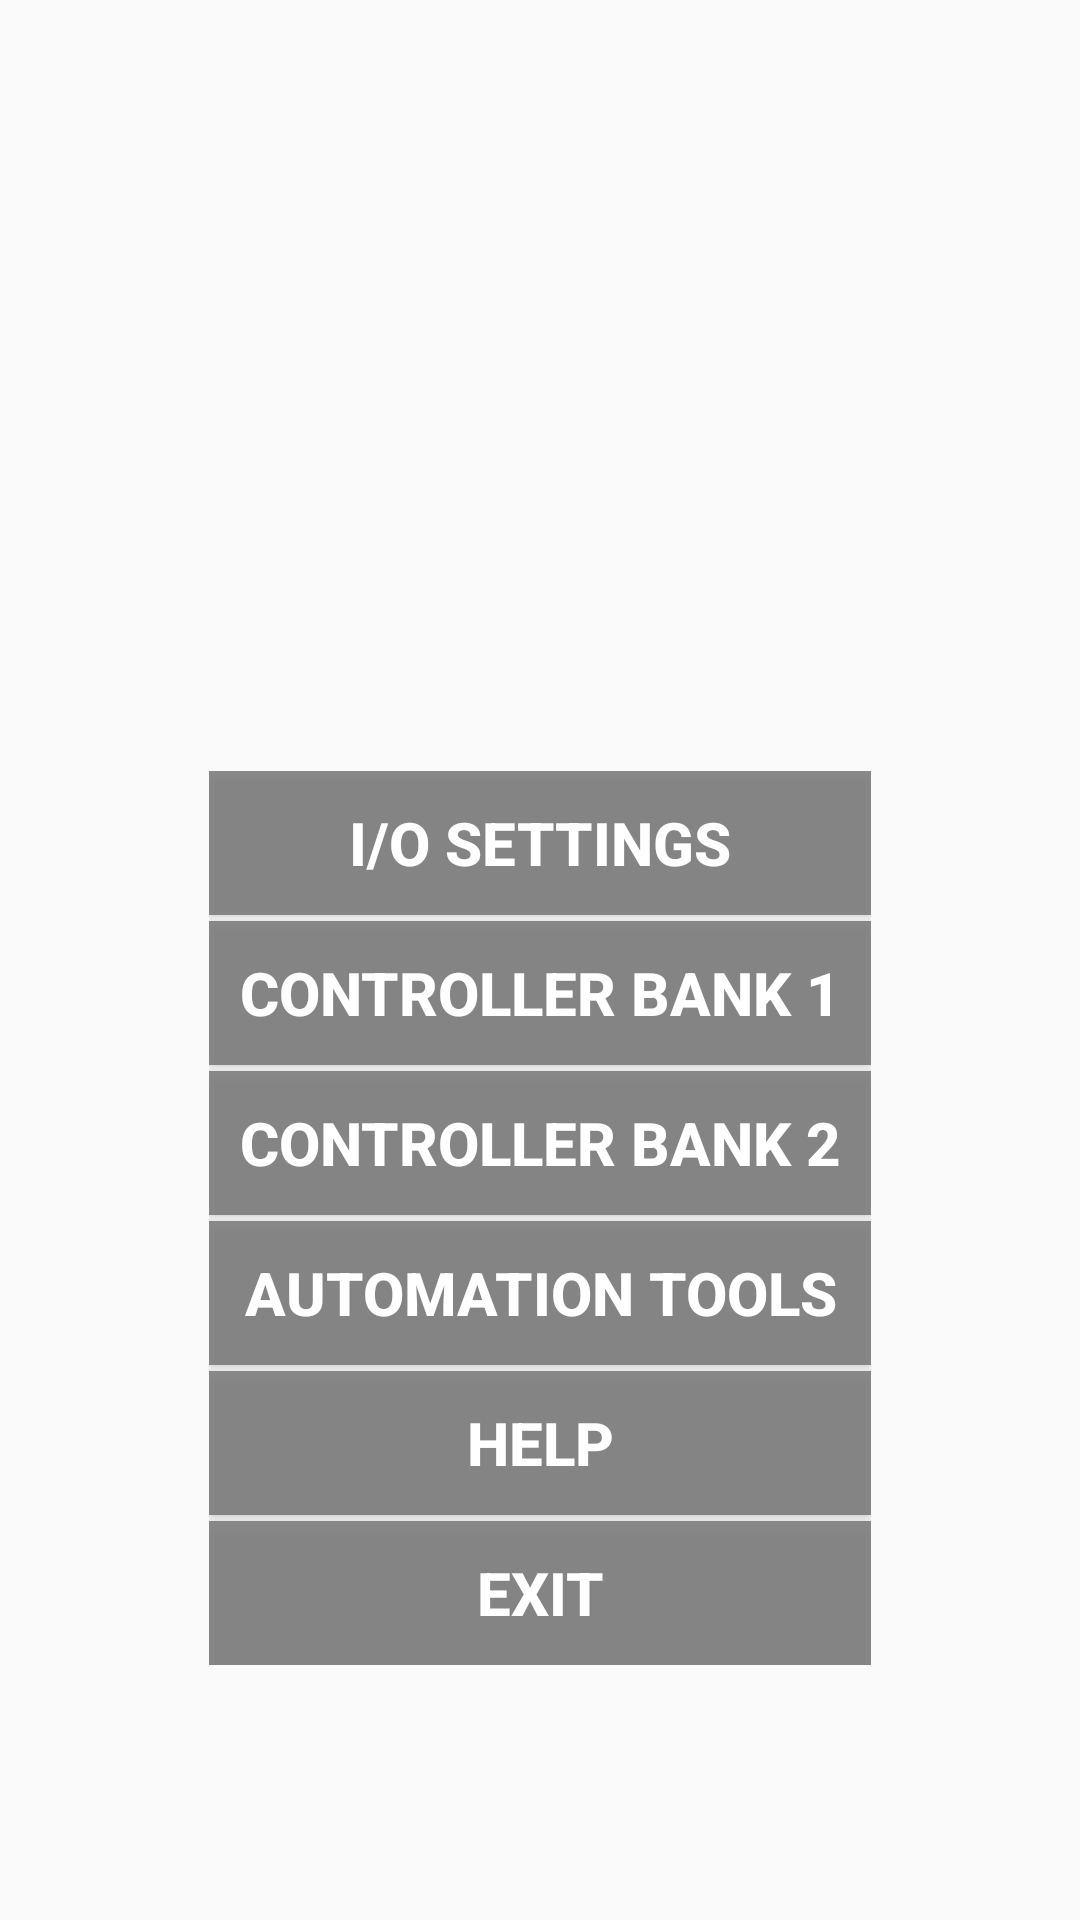

Write the Android layout XML for this screen, with the resource values it uses.
<!-- AndroidManifest.xml: application theme AppTheme -->
<!-- res/layout/activity_midicontroller.xml -->
<?xml version="1.0" encoding="utf-8"?>
<android.support.constraint.ConstraintLayout xmlns:android="http://schemas.android.com/apk/res/android"
    xmlns:app="http://schemas.android.com/apk/res-auto"
    xmlns:tools="http://schemas.android.com/tools"
    android:id="@+id/midimenu"
    style="@style/Theme.AppCompat.NoActionBar"
    android:layout_width="match_parent"
    android:layout_height="match_parent"
    android:background="@drawable/bg"
    android:foregroundGravity="center"
    android:keepScreenOn="true"
    android:orientation="vertical"
    app:layout_constraintBottom_toBottomOf="parent"
    app:layout_constraintLeft_toLeftOf="@+id/parent"
    app:layout_constraintRight_toRightOf="@+id/parent"
    app:layout_constraintTop_toTopOf="@+id/parent">


    <ScrollView
        android:layout_width="0dp"
        android:layout_height="0dp"
        android:layout_marginBottom="8dp"
        android:layout_marginEnd="8dp"
        android:layout_marginLeft="8dp"
        android:layout_marginRight="8dp"
        android:layout_marginStart="8dp"
        android:foregroundGravity="center"
        app:layout_constraintBottom_toBottomOf="parent"
        app:layout_constraintHorizontal_bias="1.0"
        app:layout_constraintLeft_toLeftOf="parent"
        app:layout_constraintRight_toRightOf="parent"
        app:layout_constraintTop_toTopOf="parent"
        app:layout_constraintVertical_bias="1.0">

        <android.support.constraint.ConstraintLayout
            android:layout_width="wrap_content"
            android:layout_height="wrap_content"
            android:layout_gravity="center"
            android:foregroundGravity="center"
            android:paddingBottom="10dp">

            <FrameLayout
                android:id="@+id/frameLayout"
                android:layout_width="0dp"
                android:layout_height="wrap_content"
                android:layout_marginEnd="20dp"
                android:layout_marginLeft="20dp"
                android:layout_marginRight="20dp"
                android:layout_marginStart="20dp"
                android:foregroundGravity="fill"
                android:paddingBottom="10dp"
                android:paddingTop="20dp"
                android:visibility="visible"
                app:layout_constraintHorizontal_bias="0.0"
                app:layout_constraintLeft_toLeftOf="parent"
                app:layout_constraintRight_toRightOf="parent"
                app:layout_constraintTop_toTopOf="parent">

                <ImageView
                    android:id="@+id/midilogo"
                    android:layout_width="wrap_content"
                    android:layout_height="160dp"
                    android:adjustViewBounds="false"
                    android:scaleType="fitCenter"
                    app:srcCompat="@drawable/midilogo" />

            </FrameLayout>

            <LinearLayout
                android:layout_width="wrap_content"
                android:layout_height="wrap_content"
                android:layout_marginBottom="8dp"
                android:layout_marginTop="8dp"
                android:orientation="vertical"
                app:layout_constraintBottom_toBottomOf="parent"
                app:layout_constraintLeft_toLeftOf="parent"
                app:layout_constraintRight_toRightOf="parent"
                app:layout_constraintTop_toBottomOf="@+id/frameLayout">

                <Button
                    android:id="@+id/but1"
                    android:layout_width="match_parent"
                    android:layout_height="wrap_content"
                    android:layout_marginBottom="2dp"
                    android:background="@color/black_overlay"
                    android:padding="10dp"
                    android:text="I/O SETTINGS"
                    android:textColor="@android:color/white"
                    android:textSize="20sp"
                    android:textStyle="bold"
                    app:layout_constraintTop_toBottomOf="@+id/signal"
                    tools:layout_editor_absoluteX="8dp" />

                <Button
                    android:id="@+id/cont1_button"
                    android:layout_width="match_parent"
                    android:layout_height="wrap_content"
                    android:layout_marginBottom="2dp"
                    android:background="@color/black_overlay"
                    android:padding="10dp"
                    android:text="CONTROLLER BANK 1"
                    android:textColor="@android:color/white"
                    android:textSize="20sp"
                    android:textStyle="bold"
                    app:layout_constraintTop_toBottomOf="@+id/but3"
                    tools:layout_editor_absoluteX="8dp" />

                <Button
                    android:id="@+id/but3"
                    android:layout_width="match_parent"
                    android:layout_height="wrap_content"
                    android:layout_marginBottom="2dp"
                    android:background="@color/black_overlay"
                    android:padding="10dp"
                    android:text="CONTROLLER BANK 2"
                    android:textColor="@android:color/white"
                    android:textSize="20sp"
                    android:textStyle="bold"
                    app:layout_constraintTop_toBottomOf="@+id/but4"
                    tools:layout_editor_absoluteX="8dp" />

                <Button
                    android:id="@+id/but4"
                    android:layout_width="match_parent"
                    android:layout_height="wrap_content"
                    android:layout_marginBottom="2dp"
                    android:background="@color/black_overlay"
                    android:padding="10dp"
                    android:text="AUTOMATION TOOLS"
                    android:textColor="@android:color/white"
                    android:textSize="20sp"
                    android:textStyle="bold"
                    app:layout_constraintTop_toBottomOf="@+id/but1"
                    tools:layout_editor_absoluteX="8dp" />

                <Button
                    android:id="@+id/signal"
                    android:layout_width="match_parent"
                    android:layout_height="wrap_content"
                    android:layout_marginBottom="2dp"
                    android:background="@color/black_overlay"
                    android:padding="10dp"
                    android:text="HELP"
                    android:textColor="@android:color/white"
                    android:textSize="20sp"
                    android:textStyle="bold"
                    tools:layout_editor_absoluteX="8dp"
                    tools:layout_editor_absoluteY="0dp" />

                <Button
                    android:id="@+id/exit_button"
                    android:layout_width="match_parent"
                    android:layout_height="wrap_content"
                    android:background="@color/black_overlay"
                    android:padding="10dp"
                    android:text="EXIT"
                    android:textColor="@android:color/white"
                    android:textSize="20sp"
                    android:textStyle="bold"
                    tools:layout_editor_absoluteX="8dp"
                    tools:layout_editor_absoluteY="0dp" />

            </LinearLayout>
        </android.support.constraint.ConstraintLayout>
    </ScrollView>

</android.support.constraint.ConstraintLayout>
<!-- resources referenced by this layout -->
<resources>
  <color name="black_overlay">#ce727272</color>
  <style name="AppTheme" parent="Theme.AppCompat.Light.DarkActionBar">
          
          <item name="colorPrimary">@color/colorPrimary</item>
          <item name="colorPrimaryDark">@color/colorPrimaryDark</item>
          <item name="colorAccent">@color/colorAccent</item>
      </style>
  <color name="colorPrimary">#3F51B5</color>
  <color name="colorPrimaryDark">#303F9F</color>
  <color name="colorAccent">#FF4081</color>
</resources>
